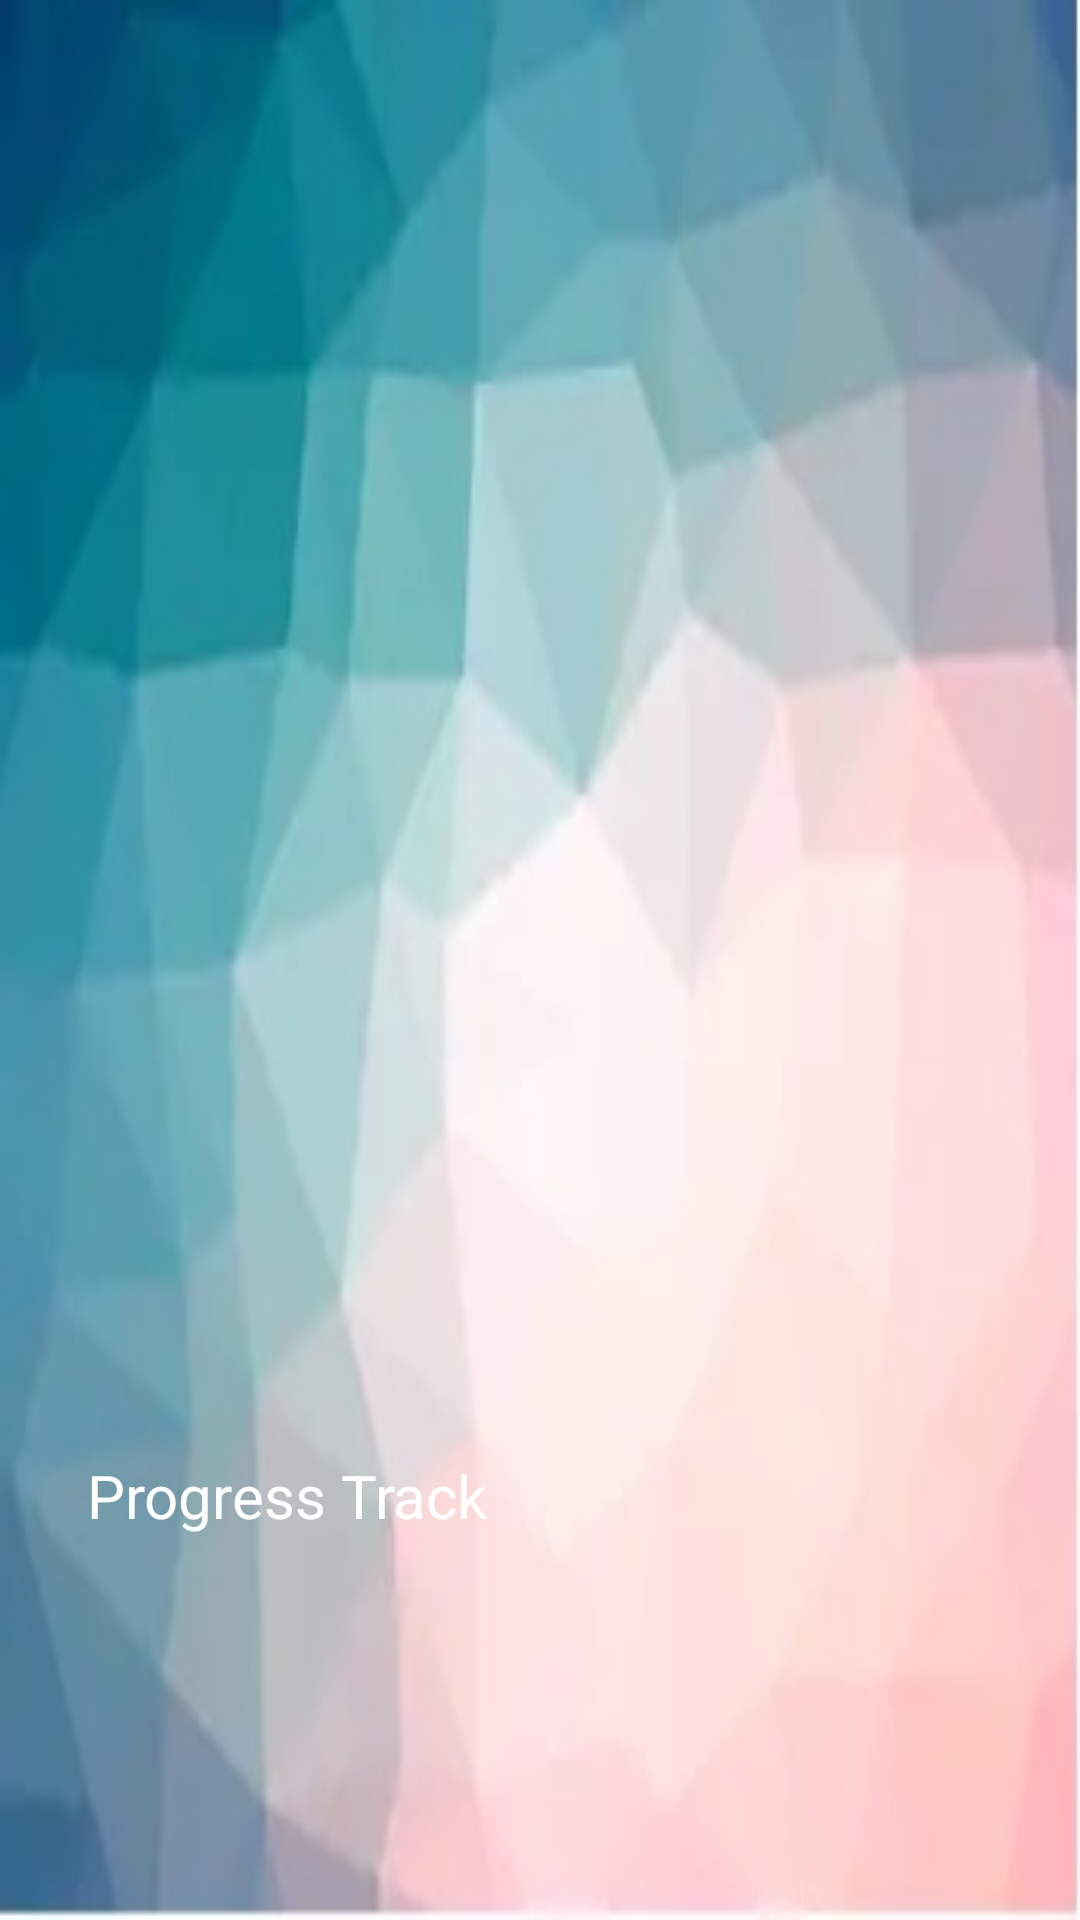

The Android layout XML behind this screen, and the referenced resources:
<!-- AndroidManifest.xml: application theme AppTheme -->
<!-- res/layout/drawer_header.xml -->
<?xml version="1.0" encoding="utf-8"?>
<androidx.constraintlayout.widget.ConstraintLayout xmlns:android="http://schemas.android.com/apk/res/android"
    xmlns:app="http://schemas.android.com/apk/res-auto"
    xmlns:tools="http://schemas.android.com/tools"
    android:layout_width="match_parent"
    android:layout_height="300dp"
    android:background="@drawable/bggimgg">

    <TextView
        android:id="@+id/textView3"
        android:layout_width="152dp"
        android:layout_height="45dp"
        android:layout_marginStart="8dp"
        android:layout_marginTop="8dp"
        android:layout_marginEnd="8dp"
        android:layout_marginBottom="8dp"
        android:shadowColor="@color/design_default_color_on_secondary"
        android:text="Progress Track"
        android:textColor="@color/design_default_color_background"
        android:textColorHighlight="@color/design_default_color_on_secondary"
        android:textColorHint="@color/design_default_color_on_secondary"
        android:textColorLink="@color/design_default_color_background"
        android:textSize="20dp"
        app:layout_constraintBottom_toBottomOf="parent"
        app:layout_constraintEnd_toEndOf="parent"
        app:layout_constraintHorizontal_bias="0.109"
        app:layout_constraintStart_toStartOf="parent"
        app:layout_constraintTop_toTopOf="parent"
        app:layout_constraintVertical_bias="0.824" />

    <ImageView
        android:id="@+id/imageView"
        android:layout_width="120dp"
        android:layout_height="109dp"
        android:layout_marginStart="8dp"
        android:layout_marginTop="8dp"
        android:layout_marginEnd="8dp"
        android:layout_marginBottom="8dp"
        app:layout_constraintBottom_toBottomOf="parent"
        app:layout_constraintEnd_toEndOf="parent"
        app:layout_constraintHorizontal_bias="0.099"
        app:layout_constraintStart_toStartOf="parent"
        app:layout_constraintTop_toTopOf="parent"
        app:layout_constraintVertical_bias="0.325"
        app:srcCompat="@drawable/logo" />
</androidx.constraintlayout.widget.ConstraintLayout>
<!-- resources referenced by this layout -->
<resources>
  <!-- drawable bggimgg: jpg bitmap (drawable, 14001 bytes) -->
  <style name="AppTheme" parent="Theme.AppCompat.Light.NoActionBar">
          
          <item name="colorPrimary">@color/colorPrimary</item>
          <item name="colorPrimaryDark">@color/colorPrimaryDark</item>
          <item name="colorAccent">@color/colorAccent</item>
      </style>
  <!-- not gathered from this repository: default colours our renderer supplied (Android Studio template values) -->
  <color name="colorPrimary">#FF6200EE</color>
  <color name="colorPrimaryDark">#FF3700B3</color>
  <color name="colorAccent">#FF03DAC5</color>
</resources>
